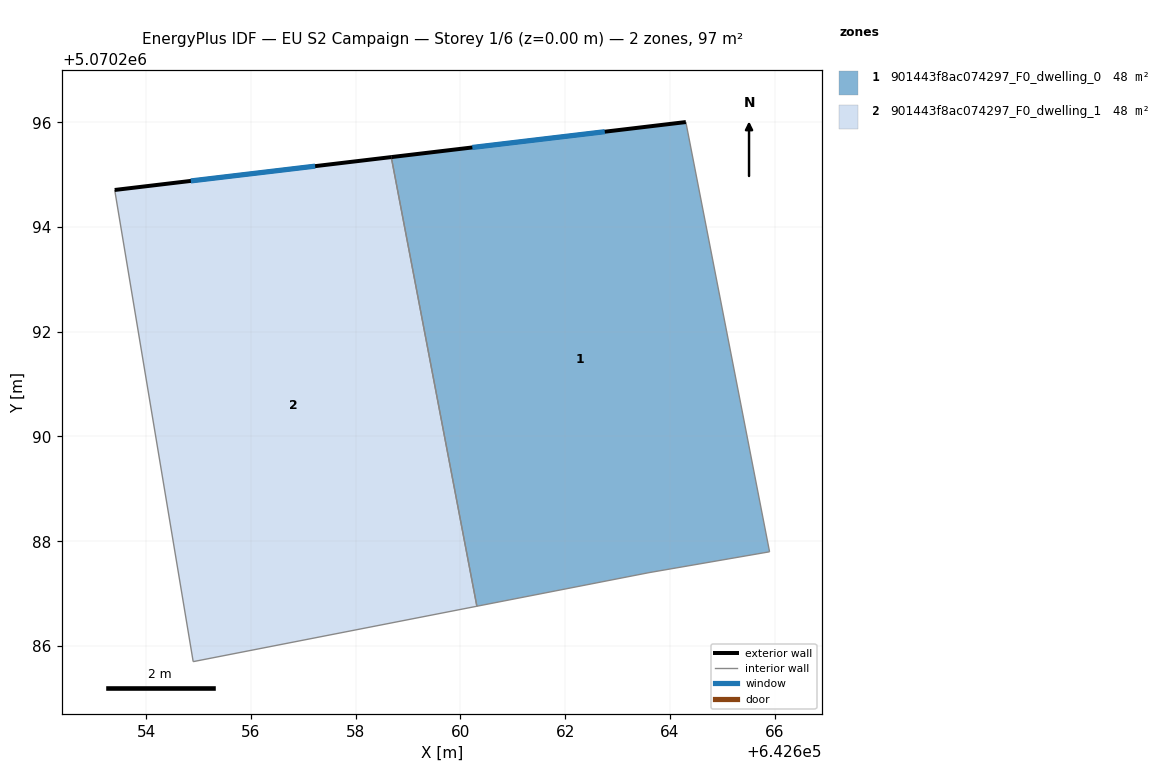
=== STOREY PLAN SPEC (per zone: floor XY polygon, exterior-wall plan segments, windows/doors) ===
zone 1: 901443f8ac074297_F0_dwelling_0  (48.4 m²)
  floor: (642664.31, 5070296.00) (642665.91, 5070287.80) (642663.60, 5070287.40) (642660.31, 5070286.76) (642658.68, 5070295.34)
  exterior wall: (642664.31, 5070296.00) – (642658.68, 5070295.34)  [5.7 m]
    window: (642662.76, 5070295.82) – (642660.23, 5070295.52)  [3.4 m²]
  interior walls: 4
zone 2: 901443f8ac074297_F0_dwelling_1  (48.4 m²)
  floor: (642658.68, 5070295.34) (642660.31, 5070286.76) (642654.90, 5070285.70) (642653.40, 5070294.71)
  exterior wall: (642658.68, 5070295.34) – (642653.40, 5070294.71)  [5.3 m]
    window: (642657.23, 5070295.16) – (642654.85, 5070294.88)  [3.2 m²]
  interior walls: 3

=== DERIVED (storey summary) ===
Building: EU S2 Campaign
Storey: 1 of 6  (floor level z = 0.00 m)
Storey gross floor area: 96.7 m²
Zones on this storey: 2
  - 901443f8ac074297_F0_dwelling_0: floor 48.4 m²; exterior wall 5.7 m (17.0 m²); 1 window(s) 3.4 m²; WWR 20.2%
  - 901443f8ac074297_F0_dwelling_1: floor 48.4 m²; exterior wall 5.3 m (16.0 m²); 1 window(s) 3.2 m²; WWR 20.2%
Zone adjacency (shared interzone walls):
  - 901443f8ac074297_F0_dwelling_0 ↔ 901443f8ac074297_F0_dwelling_1